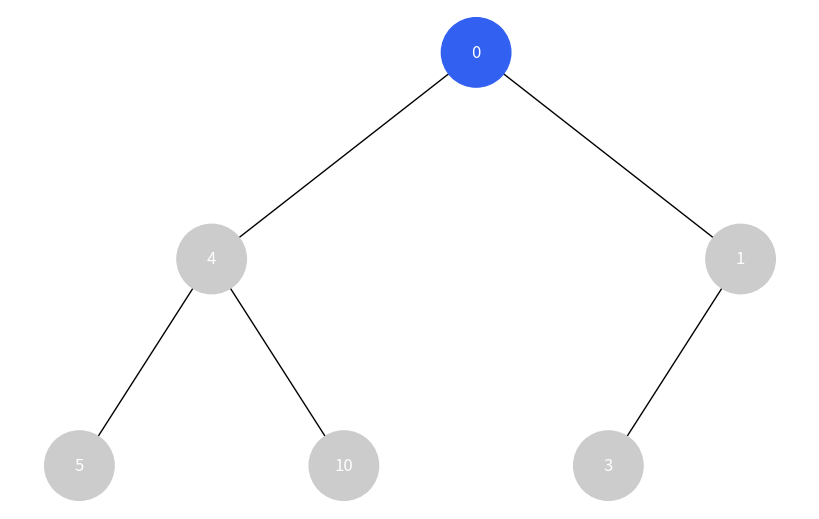
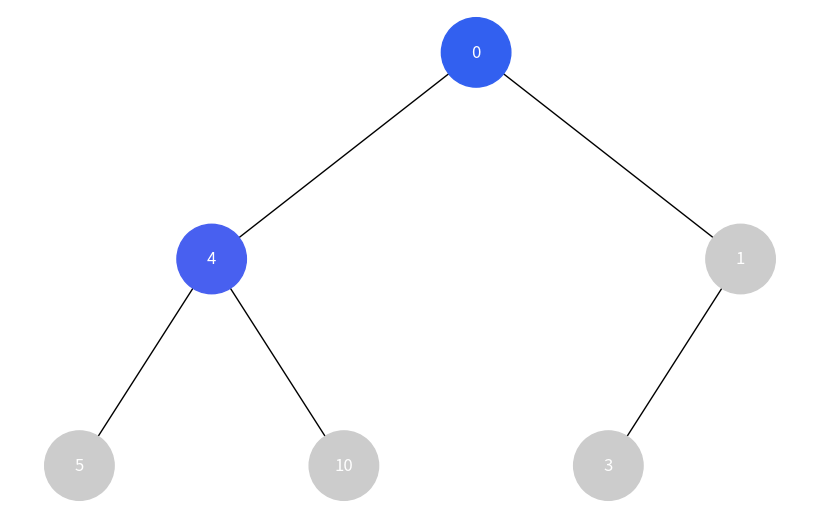
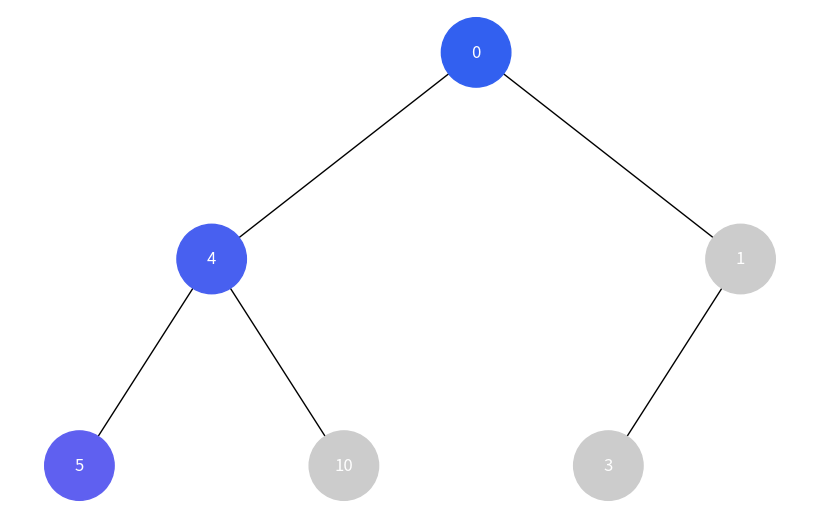
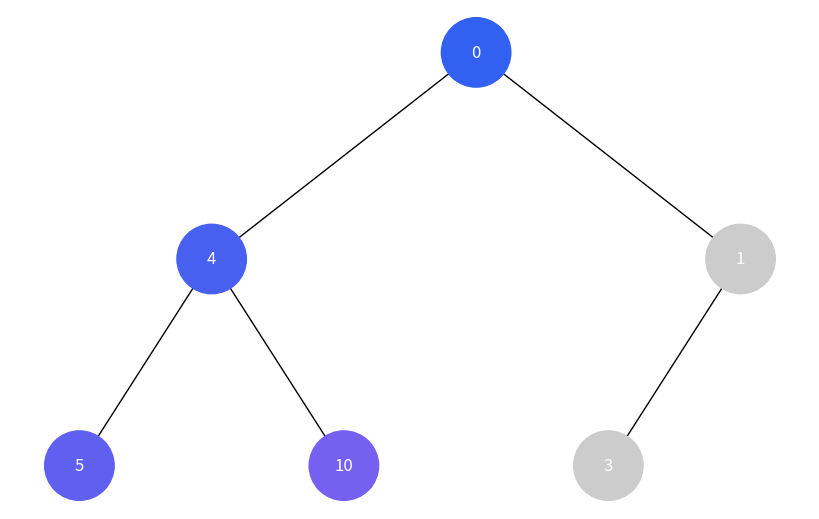
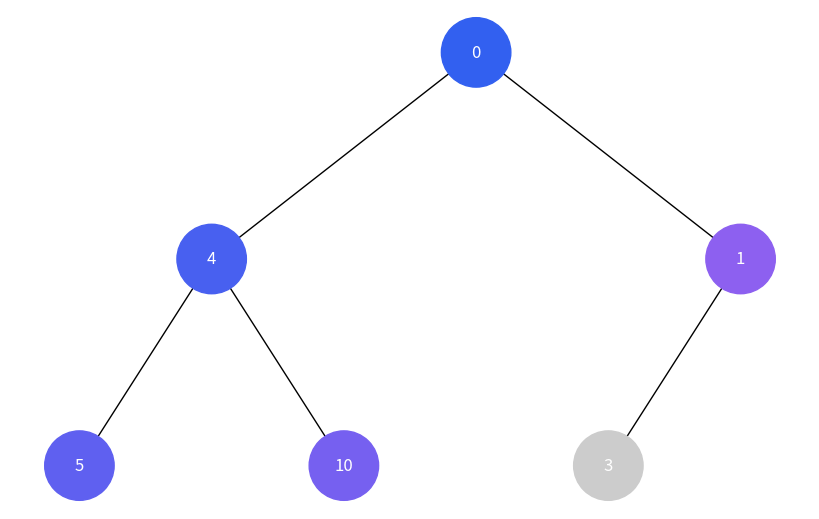
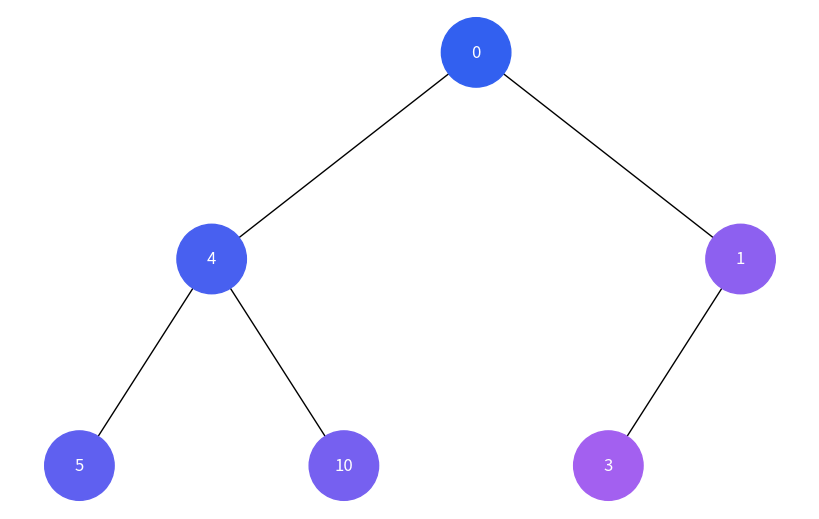
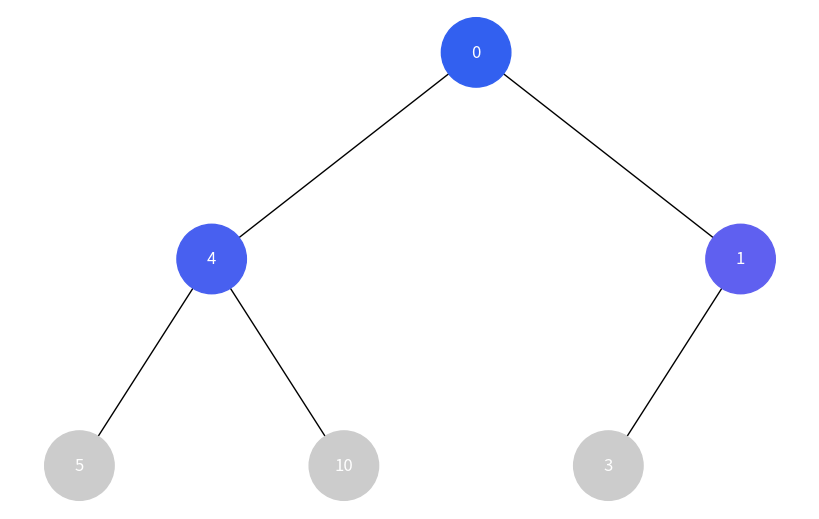
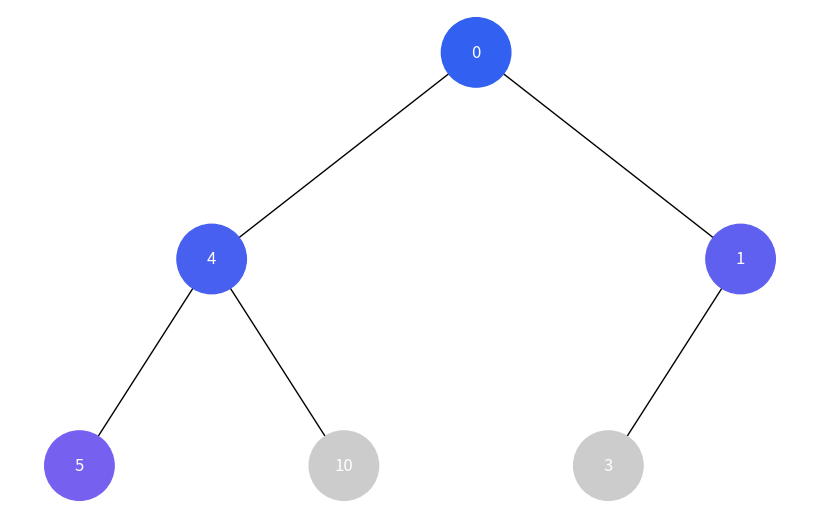
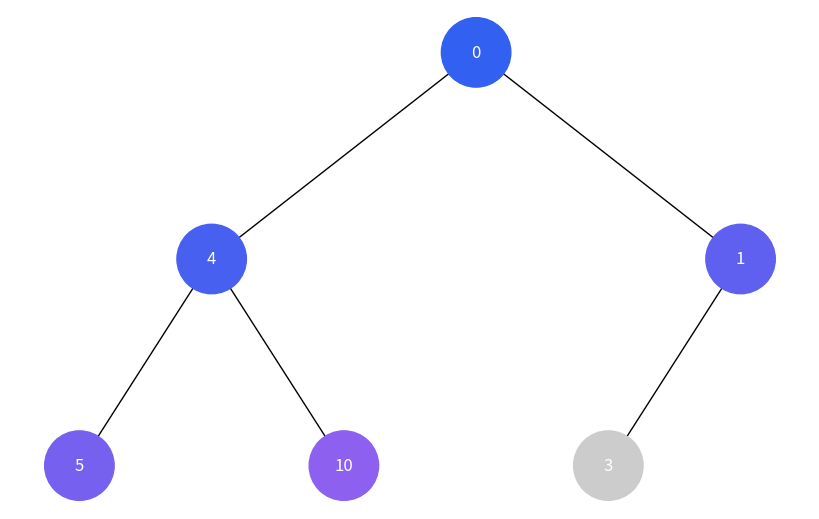
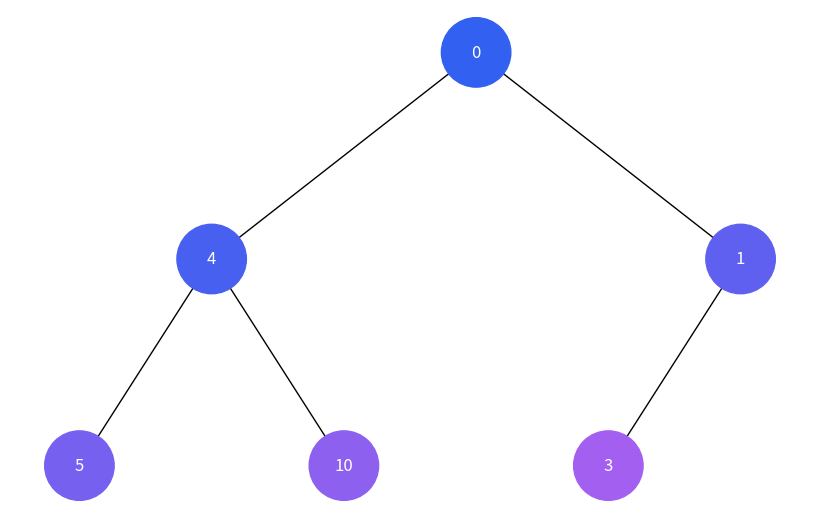

Generate these figures, in order, with matplotlib:
import uuid
import networkx as nx
import matplotlib.pyplot as plt
from collections import deque

class Node:
    def __init__(self, key, color="#CCCCCC"):
        self.left = None
        self.right = None
        self.val = key
        self.color = color
        self.id = str(uuid.uuid4())

def add_edges(graph, node, pos, x=0, y=0, layer=1):
    if node is not None:
        graph.add_node(node.id, color=node.color, label=node.val)
        if node.left:
            graph.add_edge(node.id, node.left.id)
            pos[node.left.id] = (x - 1 / (2 ** layer), y - 1)
            add_edges(graph, node.left, pos, x=x - 1 / (2 ** layer), y=y - 1, layer=layer + 1)
        if node.right:
            graph.add_edge(node.id, node.right.id)
            pos[node.right.id] = (x + 1 / (2 ** layer), y - 1)
            add_edges(graph, node.right, pos, x=x + 1 / (2 ** layer), y=y - 1, layer=layer + 1)
    return graph

def draw_tree(tree_root, highlight_nodes=None):
    tree = nx.DiGraph()
    pos = {tree_root.id: (0, 0)}
    add_edges(tree, tree_root, pos)

    if highlight_nodes:
        for node_id, color in highlight_nodes.items():
            tree.nodes[node_id]['color'] = color

    colors = [tree.nodes[node]['color'] for node in tree.nodes()]
    labels = {node: tree.nodes[node]['label'] for node in tree.nodes()}
    plt.figure(figsize=(8, 5))
    nx.draw(tree, pos=pos, labels=labels, arrows=False, node_size=2500, node_color=colors, font_color='white')
    plt.show()

def generate_colors(n):
    colors = []
    for i in range(n):
        shade = hex(50 + int(205 * (i / max(1, n - 1))))[2:].zfill(2)
        color = f"#{shade}{96:02X}{240:02X}"
        colors.append(color)
    return colors

def dfs(root):
    stack = [root]
    visited = []
    colors = generate_colors(10)
    color_map = {}

    while stack:
        node = stack.pop()
        if node not in visited:
            visited.append(node)
            color_map[node.id] = colors[len(visited) - 1]
            draw_tree(root, highlight_nodes=color_map)

            if node.right:
                stack.append(node.right)
            if node.left:
                stack.append(node.left)

def bfs(root):
    queue = deque([root])
    visited = []
    colors = generate_colors(10)
    color_map = {}

    while queue:
        node = queue.popleft()
        if node not in visited:
            visited.append(node)
            color_map[node.id] = colors[len(visited) - 1]
            draw_tree(root, highlight_nodes=color_map)

            if node.left:
                queue.append(node.left)
            if node.right:
                queue.append(node.right)

root = Node(0)
root.left = Node(4)
root.left.left = Node(5)
root.left.right = Node(10)
root.right = Node(1)
root.right.left = Node(3)

dfs(root)
bfs(root)
